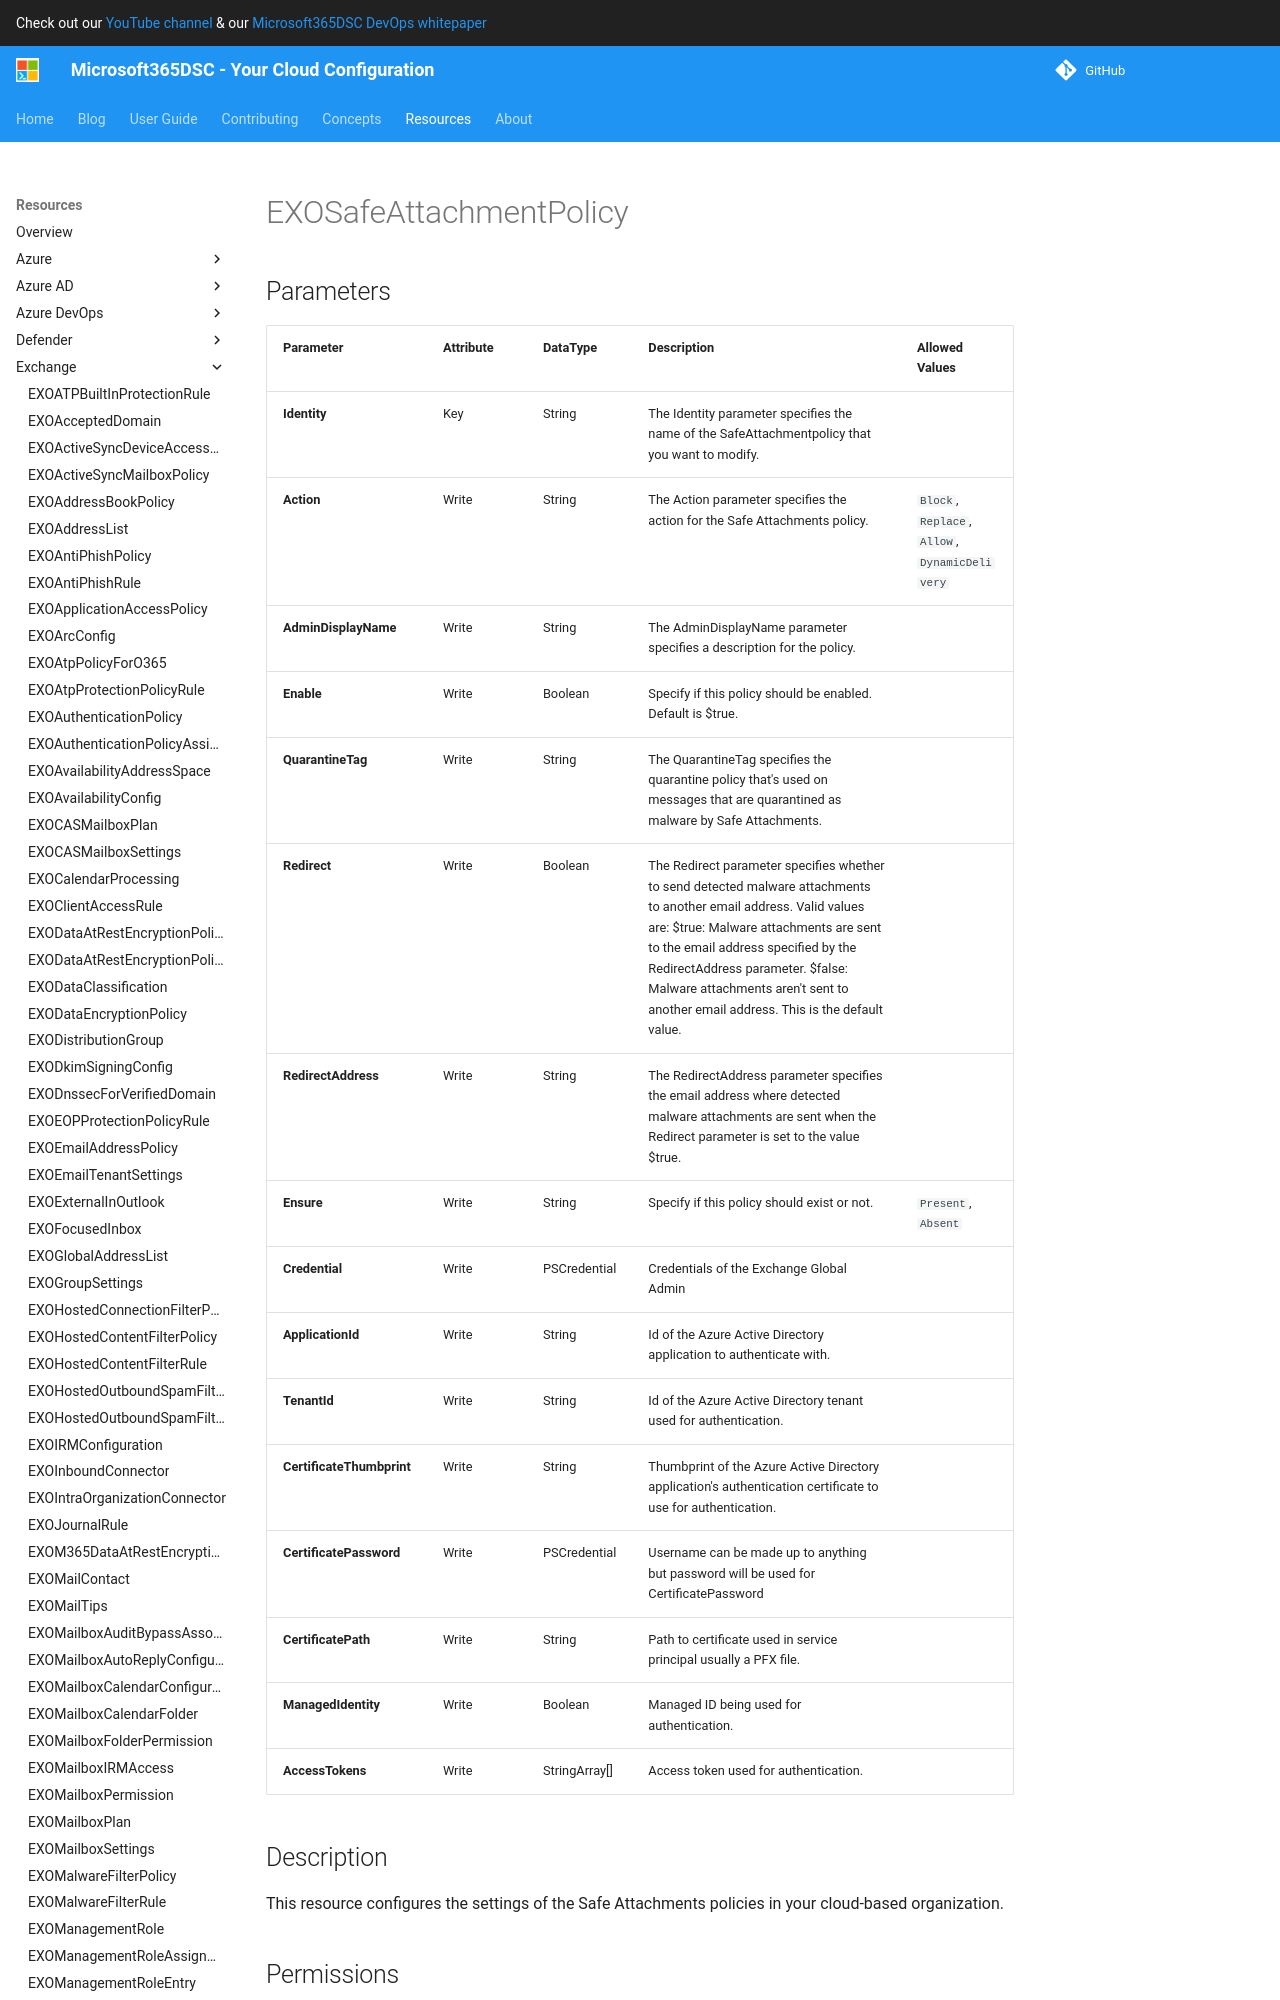

repository: microsoft/Microsoft365DSC · page: resources/exchange/EXOSafeAttachmentPolicy/index.html · generator: mkdocs

# EXOSafeAttachmentPolicy

## Parameters

| Parameter | Attribute | DataType | Description | Allowed Values |
| --- | --- | --- | --- | --- |
| **Identity** | Key | String | The Identity parameter specifies the name of the SafeAttachmentpolicy that you want to modify. | |
| **Action** | Write | String | The Action parameter specifies the action for the Safe Attachments policy. | `Block`, `Replace`, `Allow`, `DynamicDelivery` |
| **ActionOnError** | Write | Boolean | The ActionOnError parameter specifies the error handling option for Safe Attachments scanning (what to do if scanning times out or an error occurs). Valid values are: $true: The action specified by the Action parameter is applied to messages even when the attachments aren't successfully scanned. $false: The action specified by the Action parameter isn't applied to messages when the attachments aren't successfully scanned. This is the default value. | |
| **AdminDisplayName** | Write | String | The AdminDisplayName parameter specifies a description for the policy. | |
| **Enable** | Write | Boolean | Specify if this policy should be enabled. Default is $true. | |
| **QuarantineTag** | Write | String | The QuarantineTag specifies the quarantine policy that's used on messages that are quarantined as malware by Safe Attachments. | |
| **Redirect** | Write | Boolean | The Redirect parameter specifies whether to send detected malware attachments to another email address. Valid values are: $true: Malware attachments are sent to the email address specified by the RedirectAddress parameter. $false: Malware attachments aren't sent to another email address. This is the default value. | |
| **RedirectAddress** | Write | String | The RedirectAddress parameter specifies the email address where detected malware attachments are sent when the Redirect parameter is set to the value $true. | |
| **Ensure** | Write | String | Specify if this policy should exist or not. | `Present`, `Absent` |
| **Credential** | Write | PSCredential | Credentials of the Exchange Global Admin | |
| **ApplicationId** | Write | String | Id of the Azure Active Directory application to authenticate with. | |
| **TenantId** | Write | String | Id of the Azure Active Directory tenant used for authentication. | |
| **CertificateThumbprint** | Write | String | Thumbprint of the Azure Active Directory application's authentication certificate to use for authentication. | |
| **CertificatePassword** | Write | PSCredential | Username can be made up to anything but password will be used for CertificatePassword | |
| **CertificatePath** | Write | String | Path to certificate used in service principal u
